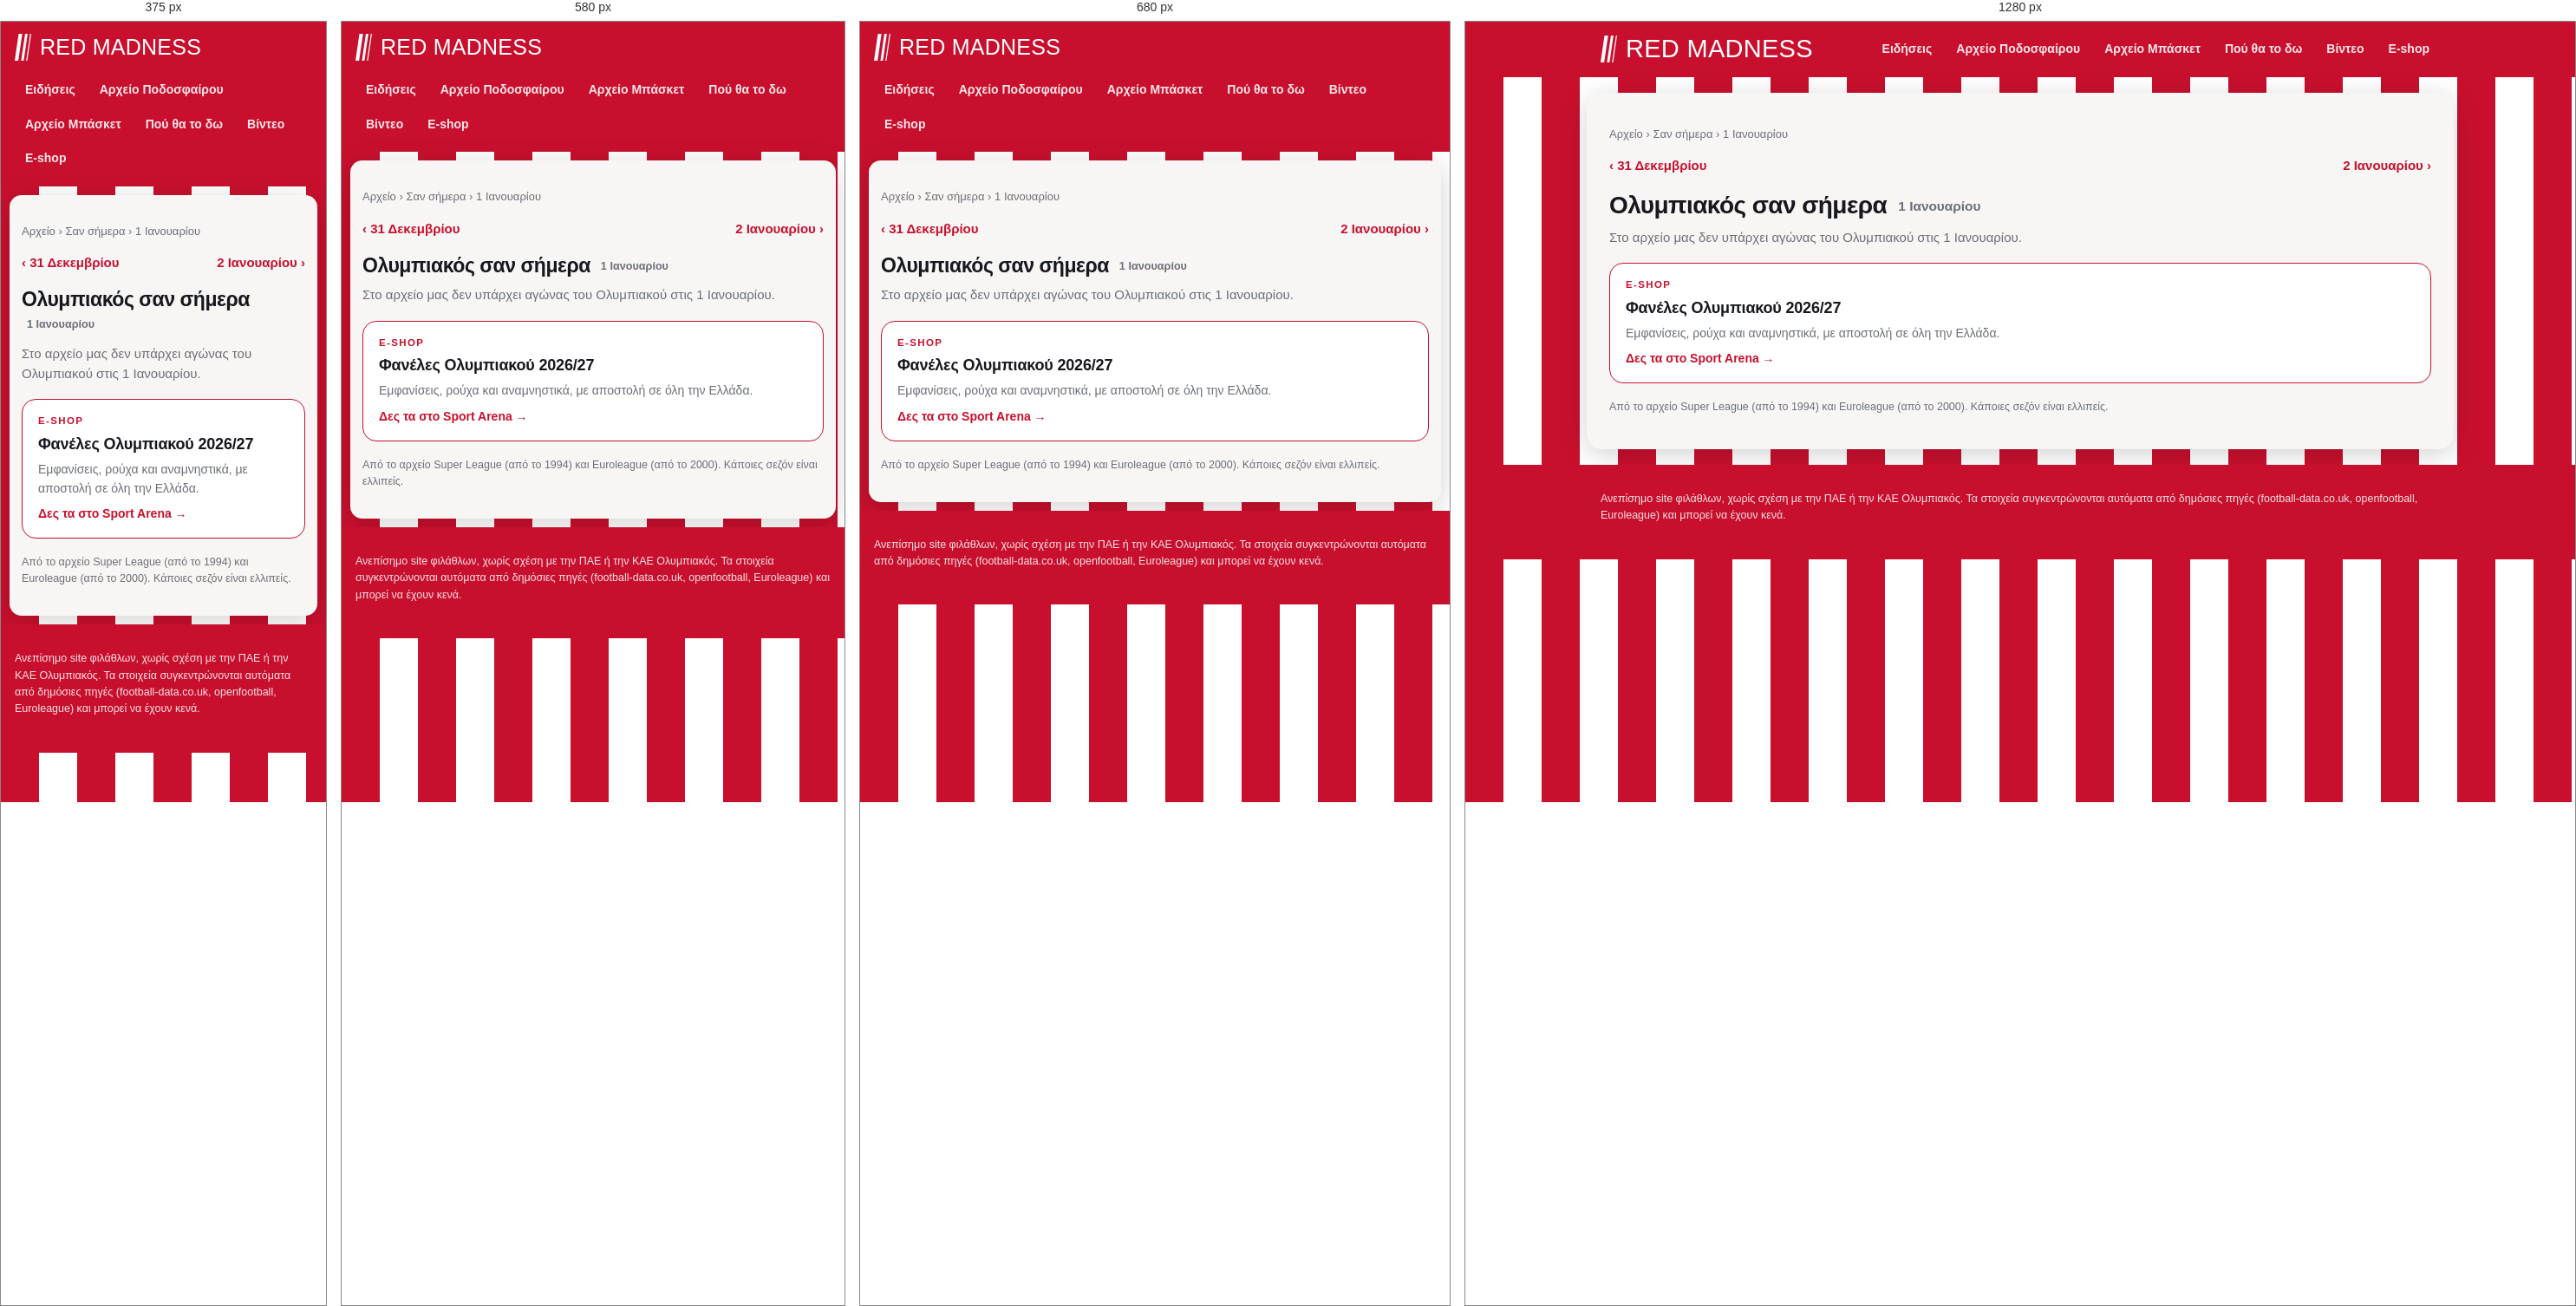
Rendered at 375 px, 580 px, 680 px and 1280 px, left to right.

<!-- file: 01-01.html -->
<!doctype html>
<html lang="el"><head>
<meta charset="utf-8"><meta name="viewport" content="width=device-width, initial-scale=1">
<title>Ολυμπιακός σαν σήμερα, 1 Ιανουαρίου: αγώνες και αποτελέσματα | Red Madness</title><meta name="description" content="Τι έκανε ο Ολυμπιακός σαν σήμερα, 1 Ιανουαρίου: όλοι οι αγώνες σε Super League και Euroleague αυτή την ημερομηνία, με αποτελέσματα."><link rel="canonical" href="https://redmadness.gr/san-simera/01-01.html">
<meta property="og:site_name" content="Red Madness"><meta property="og:locale" content="el_GR"><meta property="og:type" content="website"><meta property="og:title" content="Ολυμπιακός σαν σήμερα, 1 Ιανουαρίου: αγώνες και αποτελέσματα"><meta property="og:description" content="Τι έκανε ο Ολυμπιακός σαν σήμερα, 1 Ιανουαρίου: όλοι οι αγώνες σε Super League και Euroleague αυτή την ημερομηνία, με αποτελέσματα."><meta property="og:url" content="https://redmadness.gr/san-simera/01-01.html"><meta property="og:image" content="https://redmadness.gr/assets/og/default.png"><meta property="og:image:width" content="1200"><meta property="og:image:height" content="630"><meta name="twitter:card" content="summary_large_image"><meta name="robots" content="max-image-preview:large"><script type="application/ld+json">{"@context": "https://schema.org", "@type": "BreadcrumbList", "itemListElement": [{"@type": "ListItem", "position": 1, "name": "Αρχική", "item": "https://redmadness.gr/"}, {"@type": "ListItem", "position": 2, "name": "Αρχείο", "item": "https://redmadness.gr/arxeio/"}, {"@type": "ListItem", "position": 3, "name": "Σαν σήμερα", "item": "https://redmadness.gr/san-simera/"}, {"@type": "ListItem", "position": 4, "name": "1 Ιανουαρίου", "item": "https://redmadness.gr/san-simera/01-01.html"}]}</script>
<link rel="preconnect" href="https://fonts.googleapis.com">
<link href="https://fonts.googleapis.com/css2?family=Anton&family=Manrope:wght@400;600;800&display=swap" rel="stylesheet">
<link rel="icon" href="/assets/favicon.svg" type="image/svg+xml">
<link rel="apple-touch-icon" href="/assets/apple-touch-icon.png">
<link rel="manifest" href="/manifest.webmanifest">
<meta name="theme-color" content="#c8102e">
<link rel="stylesheet" href="/assets/site.css">
</head><body>
<header class="top"><div class="wrap">
  <a class="brand" href="/" aria-label="Red Madness, αρχική"><svg class="mark" viewBox="0 0 92 150" width="19" height="31" aria-hidden="true"><path d="M22 0h20L20 150H0z" fill="currentColor"/><path d="M58 0h14L50 150H36z" fill="currentColor"/><path d="M86 0h6L70 150h-6z" fill="currentColor"/></svg><span class="wm">Red Madness</span></a>
  <nav class="menu"><a href="/news.html">Ειδήσεις</a><a href="/arxeio/podosfairo/">Αρχείο Ποδοσφαίρου</a><a href="/arxeio/euroleague/">Αρχείο Μπάσκετ</a><a href="/tv/">Πού θα το δω</a><a href="/videos/">Βίντεο</a><a href="/eshop/">E-shop</a></nav>
</div></header>
<main class="wrap"><nav class="crumbs"><a href="/arxeio/">Αρχείο</a> › <a href="/san-simera/">Σαν σήμερα</a> › 1 Ιανουαρίου</nav><div class="pager"><a href="/san-simera/12-31.html">‹ 31 Δεκεμβρίου</a><a href="/san-simera/01-02.html">2 Ιανουαρίου ›</a></div>
<h1>Ολυμπιακός σαν σήμερα <span class="sub">1 Ιανουαρίου</span></h1>
<p class="lead">Στο αρχείο μας δεν υπάρχει αγώνας του Ολυμπιακού στις 1 Ιανουαρίου.</p>

<a class="shop" href="https://www.sportarena.gr/%CF%83%CF%8D%CE%BB%CE%BB%CE%BF%CE%B3%CE%BF%CE%B9/%CE%B5%CE%BB%CE%BB%CE%B7%CE%BD%CE%B9%CE%BA%CE%AE-%CF%83%CE%BF%CF%8D%CF%80%CE%B5%CF%81-%CE%BB%CE%B9%CE%B3%CE%BA/%CE%BF%CE%BB%CF%85%CE%BC%CF%80%CE%B9%CE%B1%CE%BA%CF%8C%CF%82?sort=p.price&amp;order=DESC&amp;limit=40&amp;utm_source=redmadness&amp;utm_medium=referral&amp;utm_campaign=san-simera" target="_blank" rel="noopener sponsored"><span class="shop-k">E-shop</span><b>Φανέλες Ολυμπιακού 2026/27</b><span class="shop-t">Εμφανίσεις, ρούχα και αναμνηστικά, με αποστολή σε όλη την Ελλάδα.</span><span class="shop-go">Δες τα στο Sport Arena →</span></a>
<p class="note">Από το αρχείο Super League (από το 1994) και Euroleague (από το 2000). Κάποιες σεζόν είναι ελλιπείς.</p></main>
<footer><div class="wrap">Ανεπίσημο site φιλάθλων, χωρίς σχέση με την ΠΑΕ ή την ΚΑΕ Ολυμπιακός.
Τα στοιχεία συγκεντρώνονται αυτόματα από δημόσιες πηγές (football-data.co.uk, openfootball, Euroleague) και μπορεί να έχουν κενά.</div></footer>
<script>if ("serviceWorker" in navigator) navigator.serviceWorker.register("/sw.js").catch(() => {});</script>
<script src="/assets/consent.js" defer></script>
</body></html>

/* @media block from site.css */
@media (max-width:760px){ .home{grid-template-columns:1fr} .shops,.hero-shop{grid-template-columns:1fr} .brand .wm{font-size:25px} .cols,.cols.c3,.cards{grid-template-columns:1fr} h1{font-size:23px} .brand{font-size:19px} }

/* @media block from site.css */
@media (max-width:640px){.plist li{grid-template-columns:1fr}.plist .pl{justify-content:flex-start}}

/* @media block from site.css */
@media (max-width:520px){.lv-sc{font-size:15px}.lv-sc strong{font-size:26px}}

/* @media block from site.css */
@media (max-width:720px){main.wrap{margin:10px;padding:16px 14px 20px;border-radius:14px}}